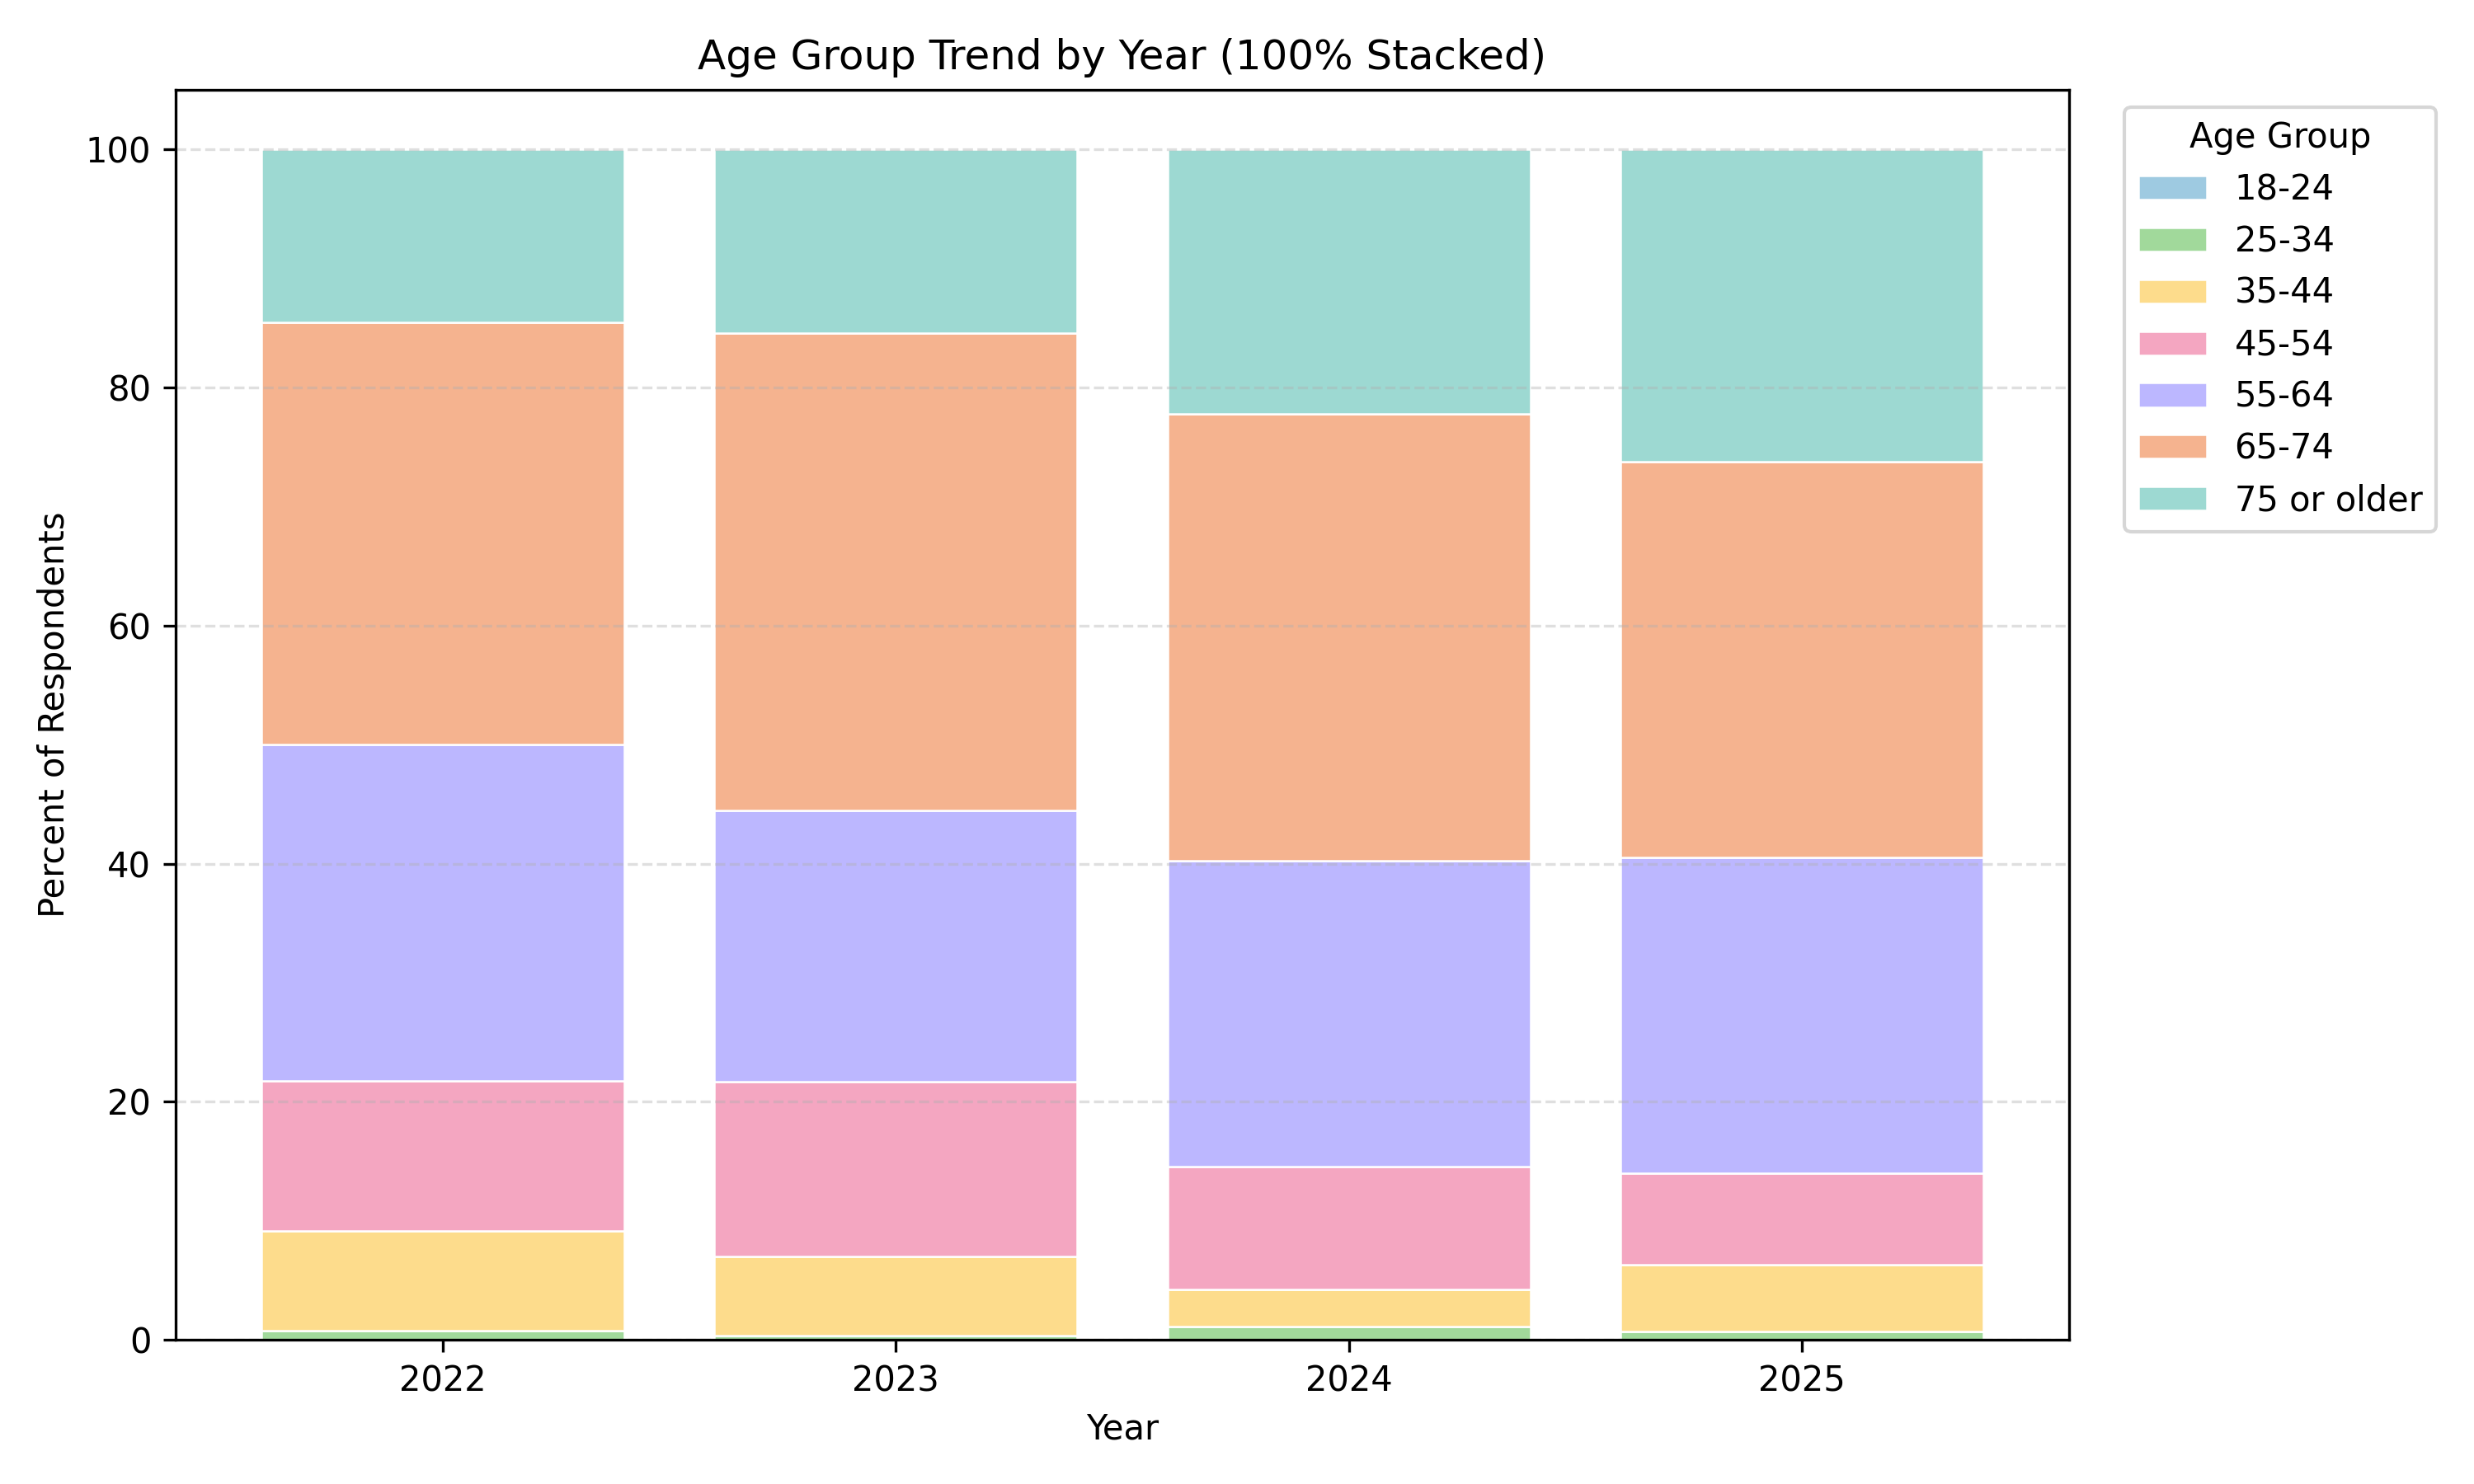

Reproduce this figure in Python.
# AgeTrend.py - Analyze and visualize age group trends across multiple years of survey data.

from pathlib import Path
import re

import matplotlib.pyplot as plt
import pandas as pd


BASE_DIR = Path(__file__).resolve().parent
AGE_ORDER = ["18-24", "25-34", "35-44", "45-54", "55-64", "65-74", "75 or older"]
AGE_COLORS = ["#9ecae1", "#a1d99b", "#fddc8c", "#f4a6c1", "#bcb7ff", "#f5b38f", "#9dd9d2"]
YEAR_FILES = {"2022": "22.csv", "2023": "23.csv", "2024": "24.csv", "2025": "25.csv"}


def normalize_age(value):
    if pd.isna(value):
        return None
    text = str(value).strip()
    if not text:
        return None
    if text in AGE_ORDER:
        return text
    if match := re.fullmatch(r"(\d{1,3})\s*-\s*(\d{1,3})", text):
        return f"{int(match.group(1))}-{int(match.group(2))}"
    if match := re.fullmatch(r"(\d{1,3})\s+or\s+older", text.lower()):
        return f"{int(match.group(1))} or older"
    if text.isdigit():
        return next((label for limit, label in zip([25, 35, 45, 55, 65, 75], AGE_ORDER) if int(text) < limit), "75 or older")
    return None


frames = []
for year, file_name in YEAR_FILES.items():
    df = pd.read_csv(BASE_DIR.parent / file_name)
    age_col = next((c for c in df.columns if str(c).lower() == "age"), None)
    if age_col is None:
        continue
    frames.append(pd.DataFrame({"year": year, "age_group": df[age_col].map(normalize_age)}))

age_df = pd.concat(frames, ignore_index=True).dropna()
table = pd.crosstab(age_df["year"], age_df["age_group"]).reindex(index=list(YEAR_FILES), columns=AGE_ORDER, fill_value=0)
table = table.div(table.sum(axis=1), axis=0).fillna(0) * 100

bottom = pd.Series(0, index=table.index)
plt.figure(figsize=(10, 6))
for group, color in zip(AGE_ORDER, AGE_COLORS):
    plt.bar(table.index, table[group], bottom=bottom, label=group, color=color, edgecolor="white", linewidth=0.6)
    bottom += table[group]

plt.title("Age Group Trend by Year (100% Stacked)")
plt.xlabel("Year")
plt.ylabel("Percent of Respondents")
plt.grid(axis="y", linestyle="--", alpha=0.4)
plt.legend(title="Age Group", bbox_to_anchor=(1.02, 1), loc="upper left")
plt.tight_layout()
plt.savefig(BASE_DIR / "AgeTrend.png", dpi=300)
